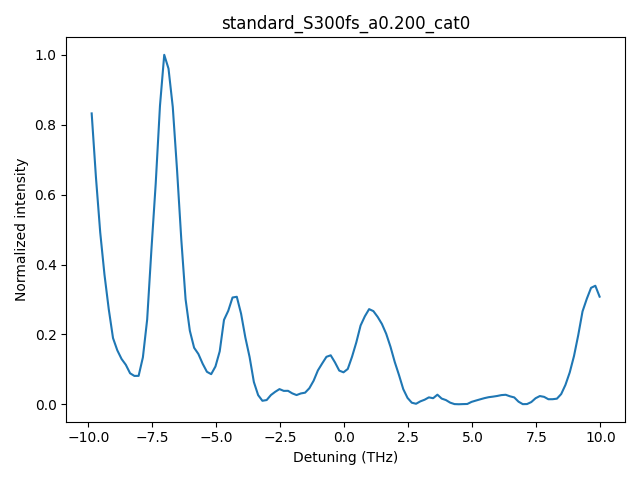

Source data for this figure (header and first rows):
detune_THz, I_norm
-9.866666666598968405e+00, 8.323495318210657468e-01
-9.699999999932250816e+00, 6.496704916047431055e-01
-9.533333333265531451e+00, 4.920867021069779690e-01
-9.366666666598844060e+00, 3.710154728225479870e-01
-9.199999999932124695e+00, 2.723566072032752583e-01
-9.033333333265407106e+00, 1.896240454204358716e-01
-8.866666666598687740e+00, 1.547816634310677231e-01
-8.699999999931968375e+00, 1.299016259879576807e-01
-8.533333333265250786e+00, 1.131439819546170150e-01
-8.366666666598531421e+00, 8.891984969234391356e-02
-8.199999999931812056e+00, 8.137937224677786741e-02
-8.033333333265094467e+00, 8.154814211500784060e-02
-7.866666666598375102e+00, 1.345269694216148504e-01
-7.699999999931656625e+00, 2.426050040354059689e-01
-7.533333333264937259e+00, 4.431221584554630999e-01
-7.366666666598218782e+00, 6.310329384118504858e-01
-7.199999999931500305e+00, 8.539527996004905308e-01
-7.033333333264780940e+00, 1.000000000000000000e+00
-6.866666666598062463e+00, 9.605794551964084160e-01
-6.699999999931343986e+00, 8.507253586901911691e-01
-6.533333333264624621e+00, 6.709116226384645998e-01
-6.366666666597906143e+00, 4.710863703243219902e-01
-6.199999999931187666e+00, 3.006614616713004229e-01
-6.033333333264469189e+00, 2.105174559964727854e-01
-5.866666666597749824e+00, 1.619466178046071736e-01
-5.699999999931031347e+00, 1.441195677410583020e-01
-5.533333333264312870e+00, 1.162850107596628269e-01
-5.366666666597593505e+00, 9.314922391831809145e-02
-5.199999999930875028e+00, 8.639191838801174583e-02
-5.033333333264156551e+00, 1.083661563375707959e-01
-4.866666666597437185e+00, 1.518265004561415721e-01
-4.699999999930718708e+00, 2.416495774595145973e-01
-4.533333333264000231e+00, 2.677127144913604706e-01
-4.366666666597280866e+00, 3.056793236039372919e-01
-4.199999999930562389e+00, 3.077686492405508067e-01
-4.033333333263843912e+00, 2.595249143532352698e-01
-3.866666666597124991e+00, 1.914672833922592965e-01
-3.699999999930406069e+00, 1.352356873992147102e-01
-3.533333333263718679e+00, 6.390042087876160459e-02
-3.366666666597000201e+00, 2.645286523862585421e-02
-3.199999999930281280e+00, 1.022741197100290357e-02
-3.033333333263562359e+00, 1.233131781911897713e-02
-2.866666666596843882e+00, 2.670246989647439770e-02
-2.699999999930124961e+00, 3.590014270370515265e-02
-2.533333333263406040e+00, 4.362246129487903218e-02
-2.366666666596687563e+00, 3.855769176715084789e-02
-2.199999999929968642e+00, 3.873272188941451200e-02
-2.033333333263250164e+00, 3.142270761619297970e-02
-1.866666666596531243e+00, 2.659734565231767003e-02
-1.699999999929812544e+00, 3.120372261283281892e-02
-1.533333333263093845e+00, 3.340613743796003177e-02
-1.366666666596374924e+00, 4.615411120008264950e-02
-1.199999999929656225e+00, 6.765041859557145709e-02
-1.033333333262937526e+00, 9.706673110853519804e-02
-8.666666665962187155e-01, 1.169362065151089286e-01
-6.999999999295000164e-01, 1.359807077322297275e-01
-5.333333332627812062e-01, 1.403600720058431339e-01
-3.666666665960625071e-01, 1.200848180534898335e-01
-1.999999999293437525e-01, 9.658330553539448693e-02
-3.333333326262499785e-02, 9.168915177117437088e-02
... 60 more rows
